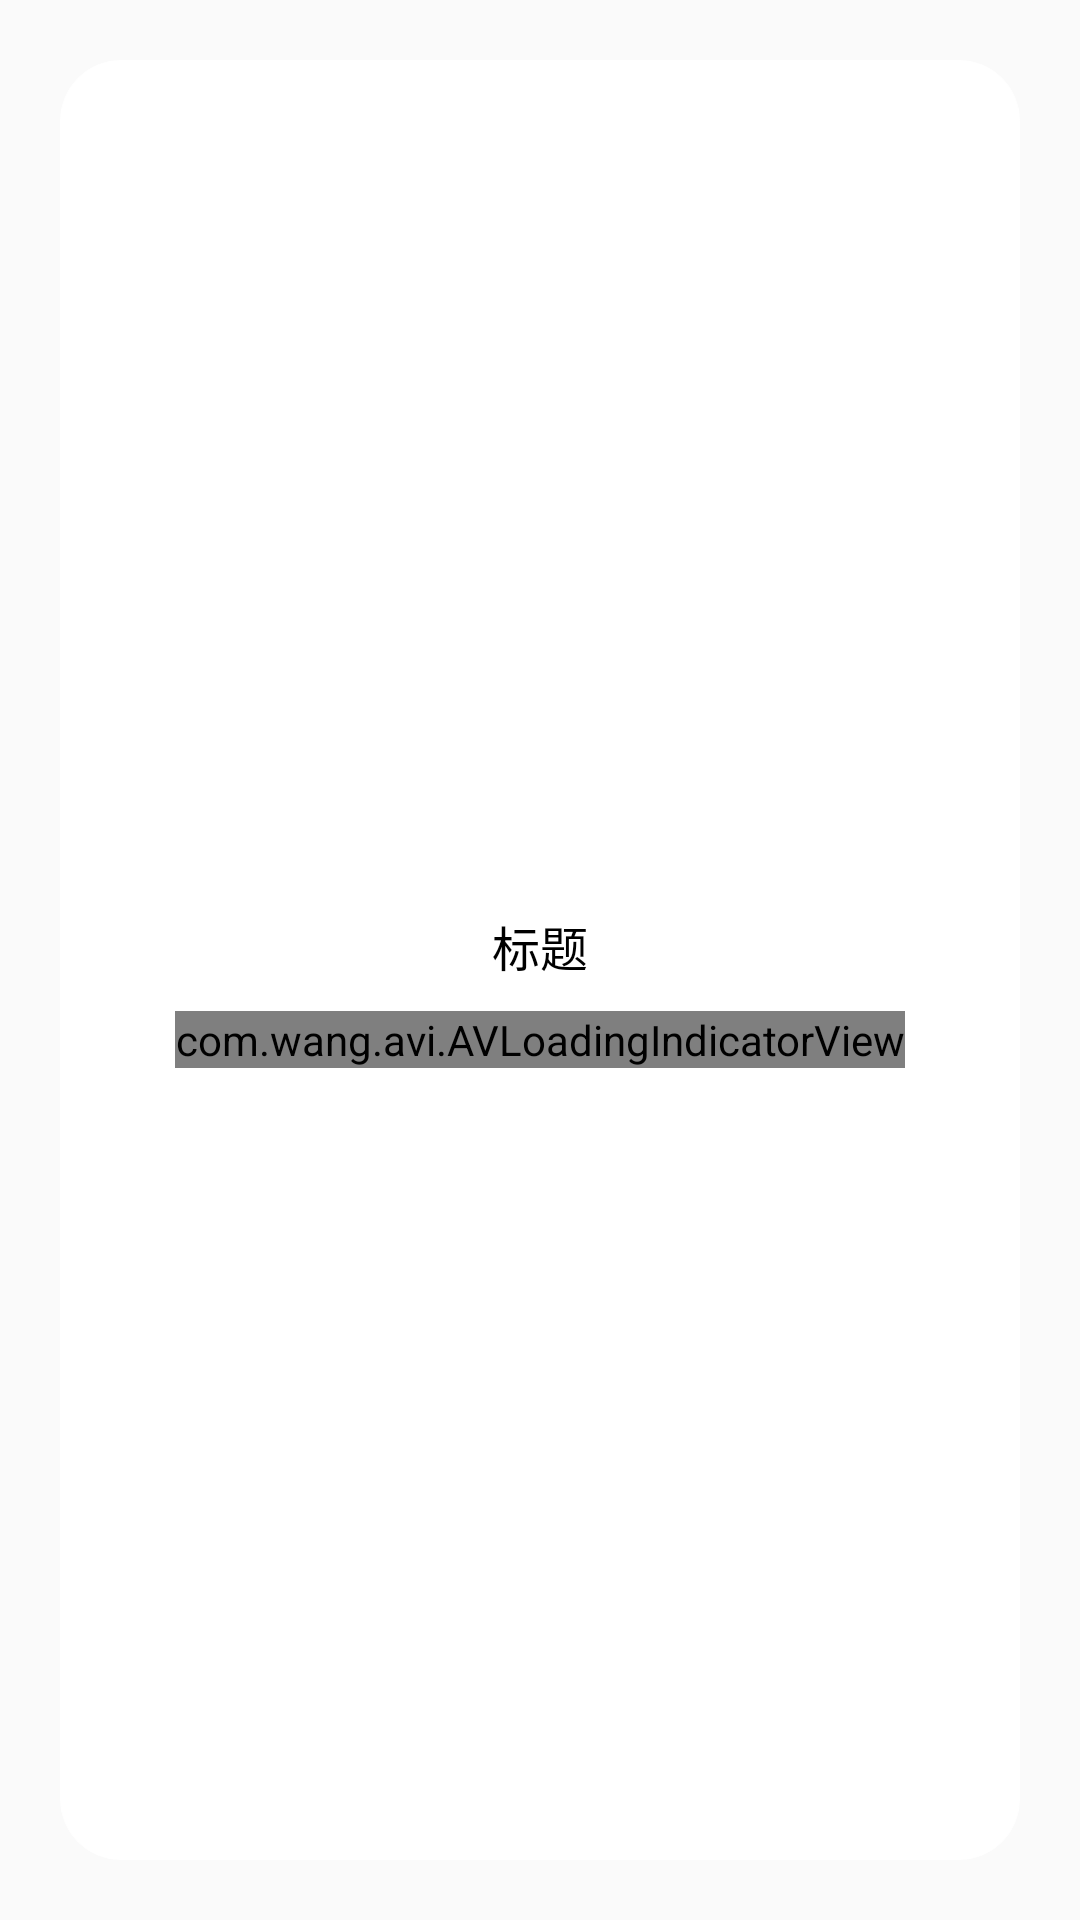

Layout XML and referenced resources for this Android screen:
<!-- AndroidManifest.xml: application theme Theme.AppCompat.Light.NoActionBar -->
<!-- res/layout/fragment_loader.xml -->
<?xml version="1.0" encoding="utf-8"?>
<FrameLayout xmlns:android="http://schemas.android.com/apk/res/android"
             android:layout_width="match_parent"
             android:layout_height="match_parent"
             xmlns:app="http://schemas.android.com/apk/res-auto"
             android:clickable="true"
             android:orientation="vertical"
             android:padding="20.0dip"
             android:focusable="true">

    <LinearLayout
            android:orientation="vertical"
            android:layout_width="match_parent"
            android:layout_height="match_parent"
            android:layout_marginStart="0dp"
            android:layout_marginEnd="0dp"
            android:background="@drawable/dialog_style_dialog"
            app:layout_constraintBottom_toBottomOf="parent"
            app:layout_constraintLeft_toLeftOf="parent"
            app:layout_constraintRight_toRightOf="parent"
            android:gravity="center"
            android:layout_gravity="center">
        <TextView
                android:text="标题"
                android:layout_width="match_parent"
                android:textSize="16sp"
                android:background="@drawable/dialog_style_none"
                android:gravity="center_horizontal"
                android:layout_marginBottom="10dp"
                android:layout_marginTop="20dp"
                android:layout_marginLeft="50dp"
                android:layout_marginRight="50dp"
                android:textColor="#000000"
                android:layout_gravity="center_horizontal"
                android:layout_height="wrap_content"
                android:id="@+id/loader_title"/>

        <com.wang.avi.AVLoadingIndicatorView
                android:id="@+id/loader_view"
                android:layout_width="wrap_content"
                android:layout_height="wrap_content"
                android:layout_gravity="center"
                android:visibility="visible"/>

    </LinearLayout>
    />
</FrameLayout>
<!-- resources referenced by this layout -->
<resources>
  <!-- drawable dialog_style_dialog (drawable) -->
  <?xml version="1.0" encoding="utf-8"?>
  <shape xmlns:android="http://schemas.android.com/apk/res/android">
      <solid android:color="#ffffff" />
      <padding android:top="10px"
               android:bottom="10px"/>
      <corners android:radius="20dp"/>
      <stroke android:width="1px"
              android:color="#ffffff"/>
  </shape>
</resources>
